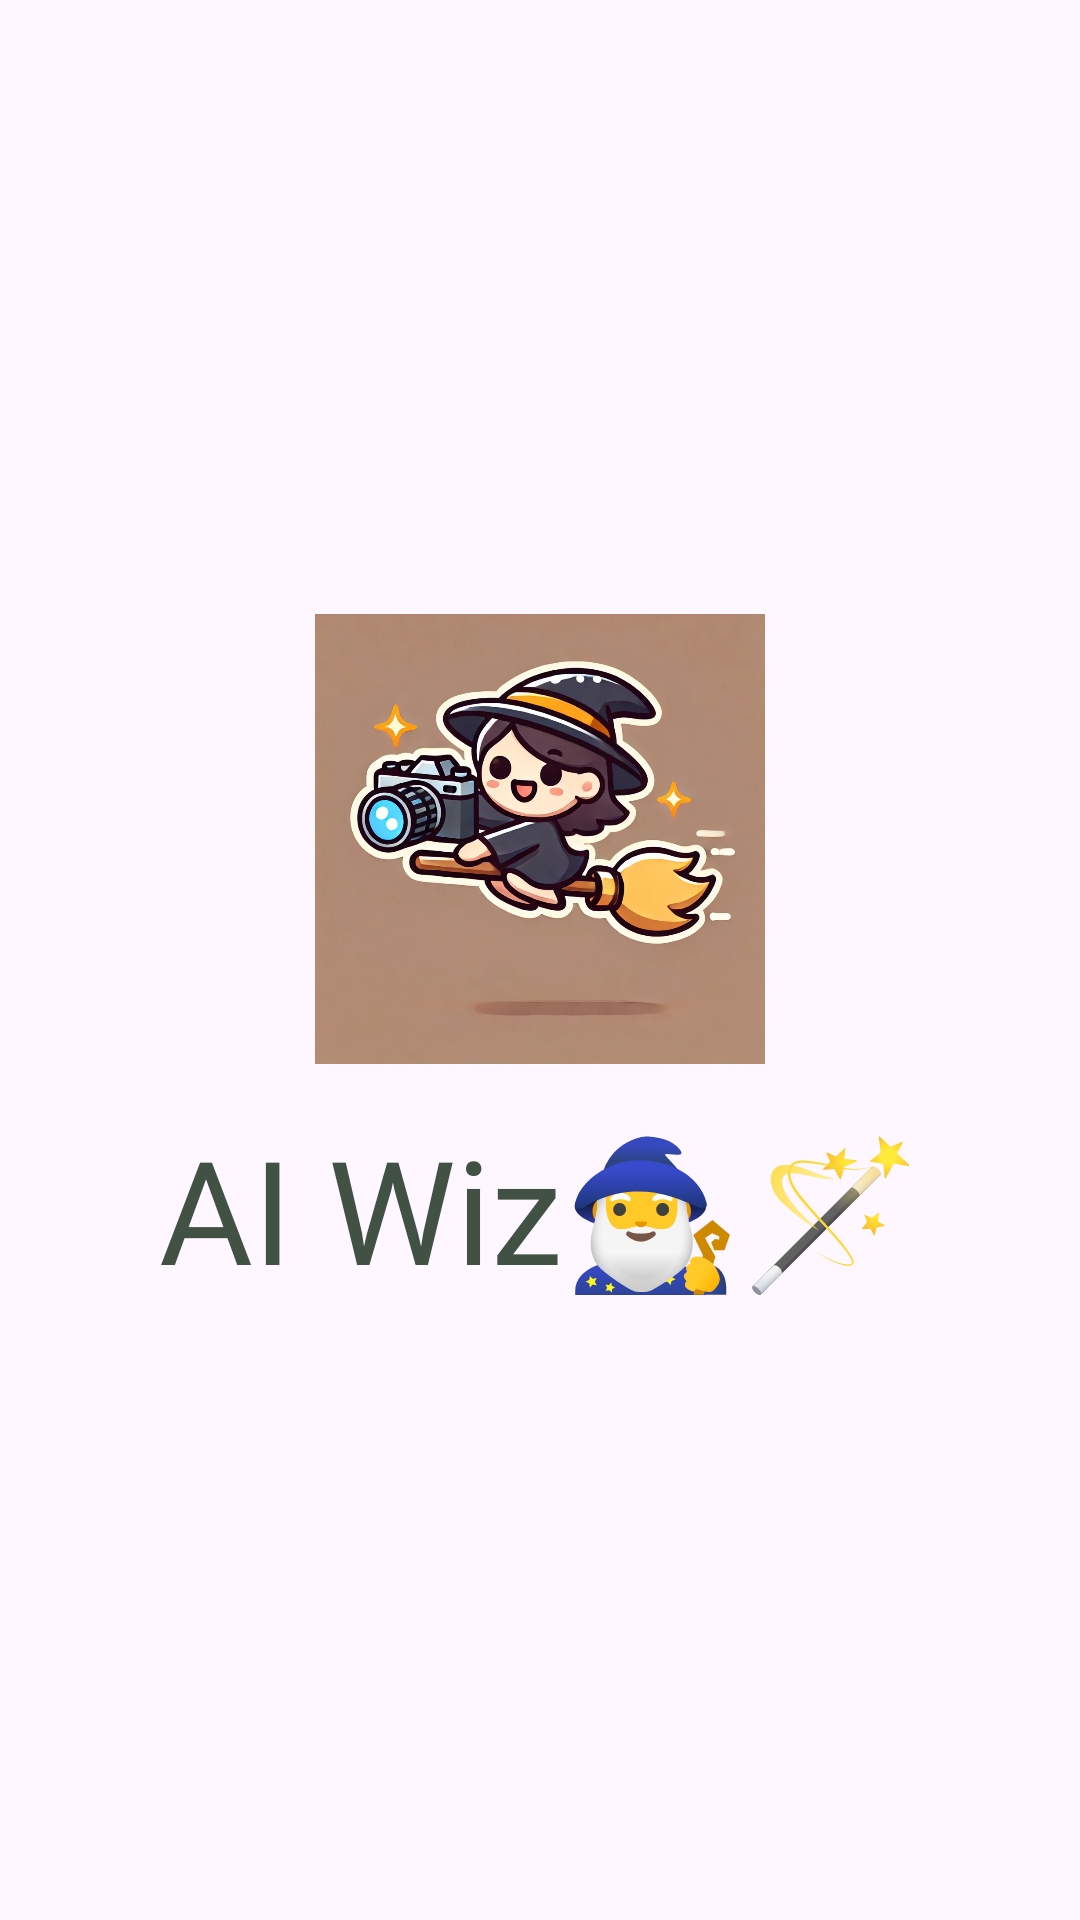

Write the Android layout XML for this screen, with the resource values it uses.
<!-- AndroidManifest.xml: application theme Base.Theme.AiWiz -->
<!-- res/layout/splash_screen_content.xml -->
<?xml version="1.0" encoding="utf-8"?>
<LinearLayout xmlns:android="http://schemas.android.com/apk/res/android"
    android:orientation="vertical"
    android:gravity="center"
    android:layout_width="match_parent"
    android:layout_height="match_parent"
    android:padding="16dp">

    
    <ImageView
        android:id="@+id/splashImage"
        android:layout_width="150dp"
        android:layout_height="150dp"
        android:src="@drawable/newmagician"
        android:scaleType="centerCrop" />

    
    <TextView
        android:id="@+id/splashText"
        android:layout_width="wrap_content"
        android:layout_height="wrap_content"
        android:text="@string/ai_wiz"
        android:fontFamily="@font/jollylodger"
        android:textSize="48sp"
        android:textColor="@color/khaki"
        android:layout_marginTop="16dp" />
</LinearLayout>
<!-- resources referenced by this layout -->
<resources>
  <color name="khaki">#415245</color>
  <!-- drawable newmagician: png bitmap (drawable, 139348 bytes) -->
  <string name="ai_wiz">AI Wiz🧙‍♂️🪄</string>
  <style name="Base.Theme.AiWiz" parent="Theme.Material3.DayNight.NoActionBar">
          
          
      </style>
</resources>
